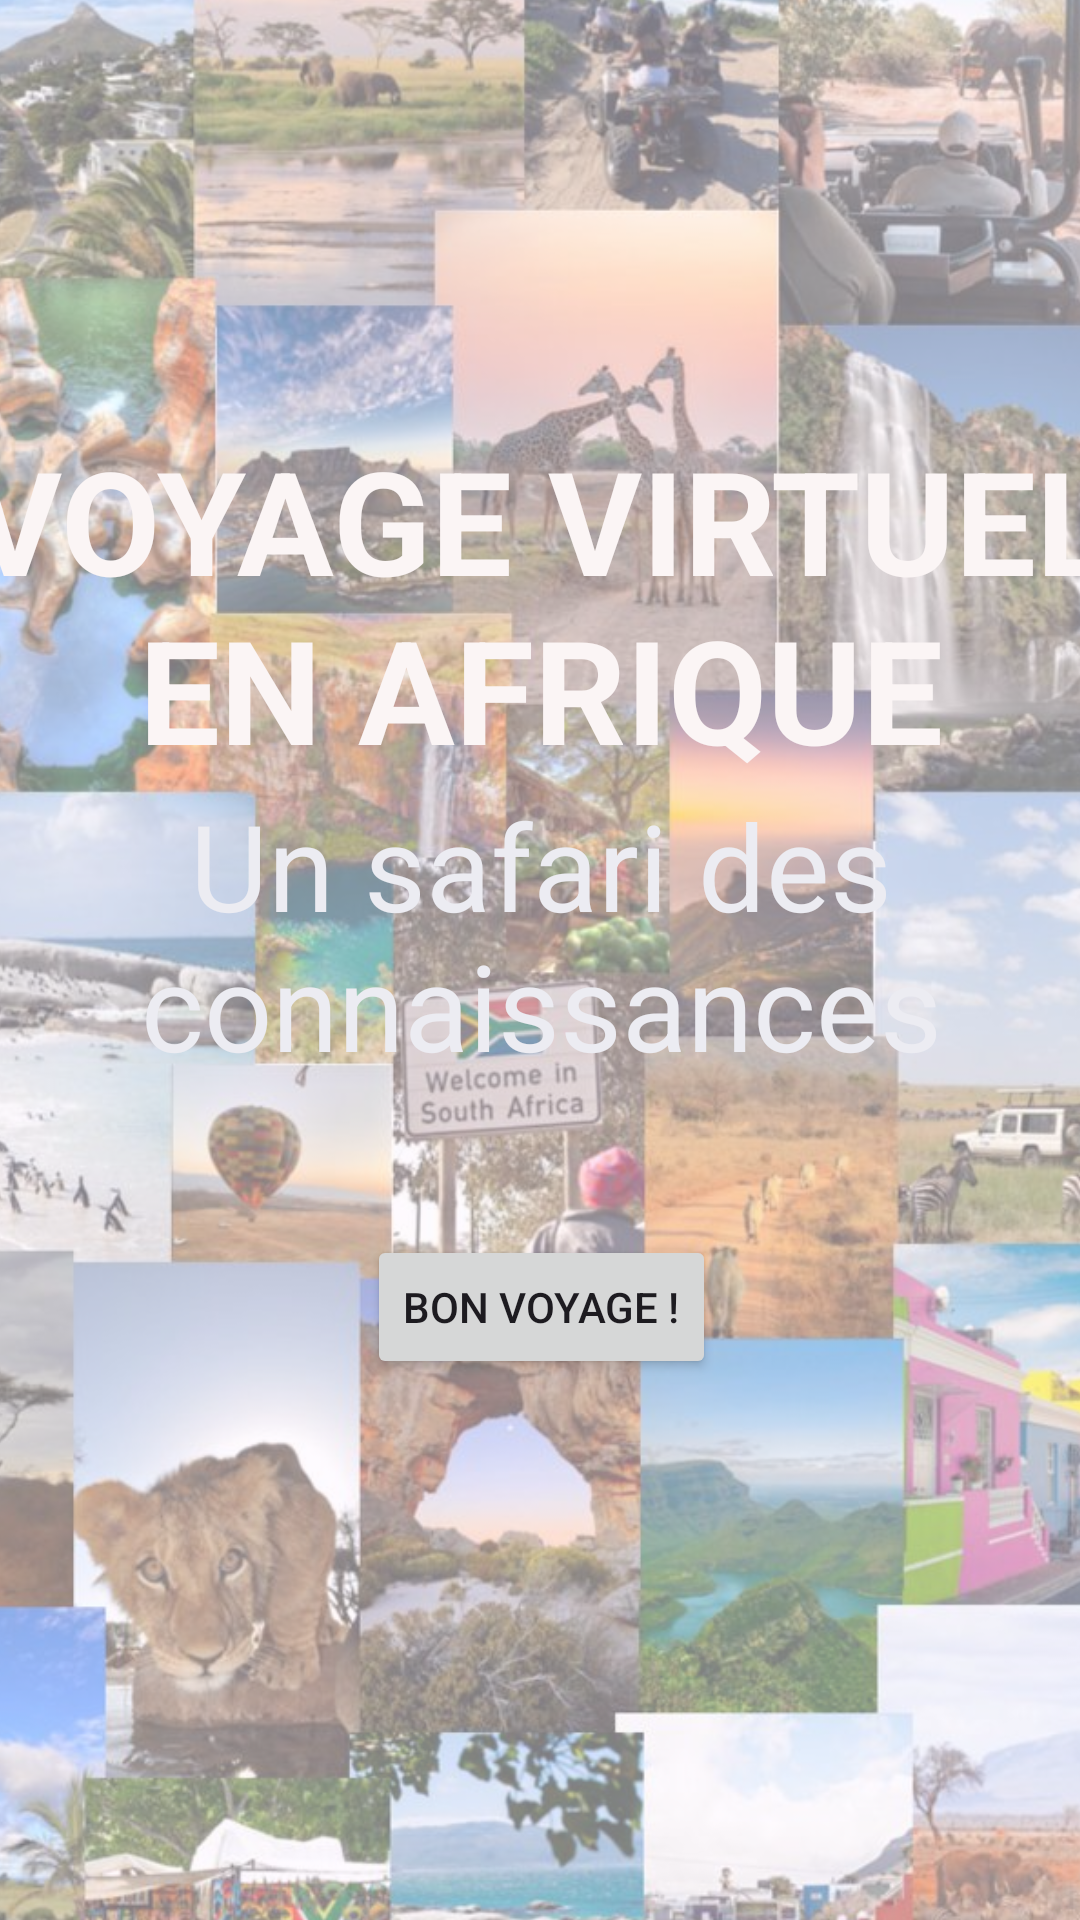

Reconstruct the res/layout file that produces this screen, plus the resources it refers to.
<!-- AndroidManifest.xml: application theme Theme.DISSOU_GOMA_Project -->
<!-- res/layout/activity_main.xml -->
<?xml version="1.0" encoding="utf-8"?>
<androidx.constraintlayout.widget.ConstraintLayout xmlns:android="http://schemas.android.com/apk/res/android"
    xmlns:app="http://schemas.android.com/apk/res-auto"
    xmlns:tools="http://schemas.android.com/tools"
    android:id="@+id/main"
    android:layout_width="match_parent"
    android:layout_height="match_parent"
    tools:context=".MainActivity">

    <androidx.constraintlayout.widget.ConstraintLayout
        android:id="@+id/constraintLayout2"
        android:layout_width="409dp"
        android:layout_height="729dp"
        android:alpha="0.5"
        android:background="@drawable/accueil"
        app:layout_constraintBottom_toBottomOf="parent"
        app:layout_constraintEnd_toEndOf="parent"
        app:layout_constraintStart_toStartOf="parent"
        app:layout_constraintTop_toTopOf="parent">

    </androidx.constraintlayout.widget.ConstraintLayout>

    <androidx.constraintlayout.widget.ConstraintLayout
        android:layout_width="388dp"
        android:layout_height="399dp"
        android:layout_marginStart="5dp"
        android:layout_marginEnd="5dp"
        android:layout_marginBottom="100dp"
        app:layout_constraintBottom_toBottomOf="parent"
        app:layout_constraintEnd_toEndOf="parent"
        app:layout_constraintStart_toStartOf="parent"
        tools:ignore="TextSizeCheck">

        <Button
            android:id="@+id/startButton"
            android:layout_width="wrap_content"
            android:layout_height="wrap_content"
            android:layout_marginTop="50dp"
            android:text="Bon voyage !"
            app:layout_constraintEnd_toEndOf="@+id/textView2"
            app:layout_constraintStart_toStartOf="@+id/textView2"
            app:layout_constraintTop_toBottomOf="@+id/textView2" />

        <TextView
            android:id="@+id/textView"
            android:layout_width="wrap_content"
            android:layout_height="wrap_content"
            android:text="VOYAGE VIRTUEL EN AFRIQUE"
            android:textAlignment="center"
            android:textColor="#FBF5F5"
            android:textSize="48sp"
            android:textStyle="bold"
            app:layout_constraintEnd_toEndOf="parent"
            app:layout_constraintStart_toStartOf="parent"
            app:layout_constraintTop_toTopOf="parent" />

        <TextView
            android:id="@+id/textView2"
            android:layout_width="wrap_content"
            android:layout_height="wrap_content"
            android:fontFamily="sans-serif"
            android:text="Un safari des connaissances"
            android:textAlignment="center"
            android:textColor="#ECECF2"
            android:textSize="40sp"
            app:layout_constraintEnd_toEndOf="parent"
            app:layout_constraintStart_toStartOf="@+id/textView"
            app:layout_constraintTop_toBottomOf="@+id/textView" />
    </androidx.constraintlayout.widget.ConstraintLayout>

</androidx.constraintlayout.widget.ConstraintLayout>
<!-- resources referenced by this layout -->
<resources>
  <!-- drawable accueil: jpeg bitmap (drawable, 173350 bytes) -->
  <style name="Theme.DISSOU_GOMA_Project" parent="Base.Theme.DISSOU_GOMA_Project" />
  <style name="Base.Theme.DISSOU_GOMA_Project" parent="Theme.Material3.DayNight.NoActionBar">
          
          
      </style>
</resources>
